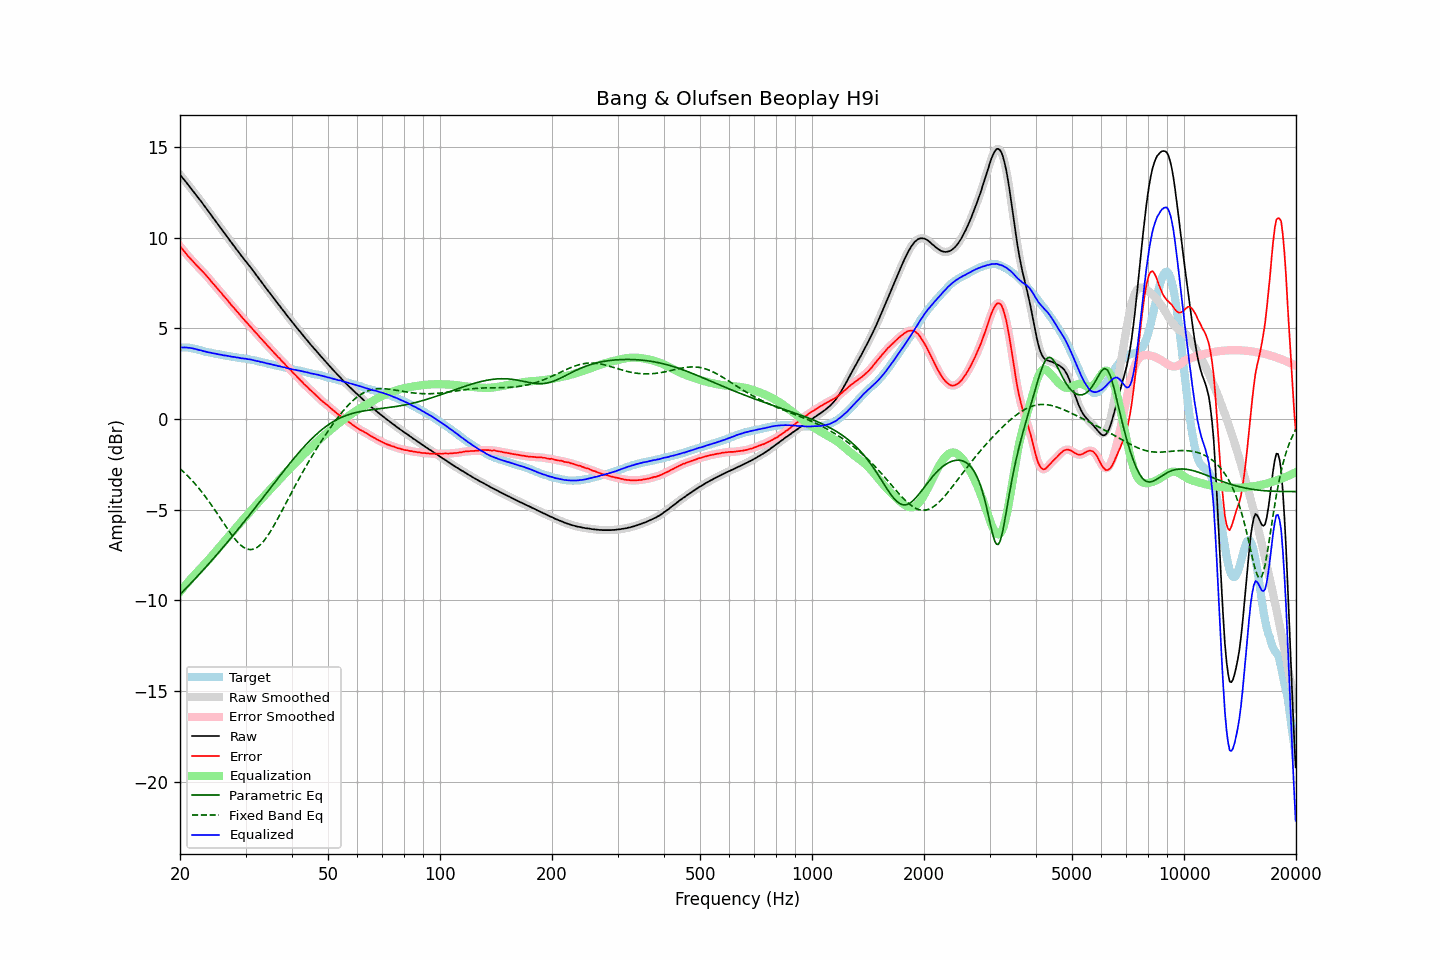

Source data for this figure (header and first rows):
frequency, raw, error, smoothed, error_smoothed, equalization, parametric_eq, fixed_band_eq, equalized_raw, equalized_smoothed, target
20.00, 13.47, 9.53, 13.47, 9.53, -9.53, -9.68, -2.74, 3.94, 3.94, 3.94
20.20, 13.37, 9.43, 13.36, 9.42, -9.42, -9.59, -2.82, 3.95, 3.95, 3.94
20.40, 13.25, 9.31, 13.26, 9.31, -9.31, -9.50, -2.90, 3.94, 3.95, 3.94
20.61, 13.15, 9.21, 13.15, 9.20, -9.20, -9.41, -2.98, 3.95, 3.94, 3.94
20.81, 13.04, 9.10, 13.04, 9.10, -9.10, -9.32, -3.07, 3.94, 3.94, 3.94
21.02, 12.92, 8.98, 12.93, 8.99, -8.99, -9.22, -3.16, 3.93, 3.93, 3.94
21.23, 12.82, 8.90, 12.82, 8.89, -8.89, -9.13, -3.25, 3.93, 3.92, 3.92
21.44, 12.70, 8.79, 12.70, 8.79, -8.79, -9.04, -3.34, 3.91, 3.91, 3.91
21.66, 12.59, 8.70, 12.59, 8.70, -8.70, -8.94, -3.44, 3.90, 3.89, 3.89
21.87, 12.47, 8.60, 12.47, 8.60, -8.60, -8.85, -3.54, 3.87, 3.87, 3.87
22.09, 12.36, 8.50, 12.36, 8.50, -8.51, -8.75, -3.64, 3.85, 3.85, 3.86
22.31, 12.24, 8.41, 12.24, 8.41, -8.41, -8.66, -3.75, 3.82, 3.83, 3.83
22.54, 12.12, 8.32, 12.13, 8.32, -8.32, -8.56, -3.85, 3.80, 3.81, 3.81
22.76, 12.02, 8.23, 12.01, 8.23, -8.23, -8.47, -3.96, 3.79, 3.78, 3.79
22.99, 11.89, 8.14, 11.89, 8.14, -8.14, -8.37, -4.07, 3.76, 3.76, 3.76
23.22, 11.77, 8.05, 11.78, 8.05, -8.04, -8.27, -4.19, 3.73, 3.74, 3.73
23.45, 11.66, 7.96, 11.65, 7.95, -7.94, -8.17, -4.31, 3.72, 3.71, 3.70
23.69, 11.53, 7.84, 11.54, 7.85, -7.84, -8.08, -4.43, 3.69, 3.69, 3.69
23.92, 11.42, 7.75, 11.42, 7.74, -7.74, -7.98, -4.55, 3.68, 3.68, 3.67
24.16, 11.30, 7.64, 11.30, 7.64, -7.64, -7.88, -4.68, 3.66, 3.66, 3.66
24.40, 11.17, 7.53, 11.17, 7.53, -7.54, -7.78, -4.80, 3.63, 3.64, 3.64
24.65, 11.05, 7.43, 11.05, 7.43, -7.43, -7.68, -4.93, 3.62, 3.62, 3.62
24.89, 10.93, 7.33, 10.93, 7.33, -7.33, -7.57, -5.06, 3.60, 3.60, 3.60
25.14, 10.81, 7.22, 10.81, 7.22, -7.22, -7.47, -5.20, 3.58, 3.58, 3.59
25.39, 10.69, 7.12, 10.69, 7.12, -7.12, -7.37, -5.33, 3.57, 3.57, 3.57
25.65, 10.57, 7.02, 10.57, 7.02, -7.02, -7.27, -5.46, 3.55, 3.55, 3.56
25.91, 10.45, 6.93, 10.45, 6.92, -6.92, -7.16, -5.60, 3.54, 3.53, 3.53
26.16, 10.32, 6.81, 10.33, 6.81, -6.81, -7.06, -5.73, 3.51, 3.52, 3.51
26.43, 10.21, 6.71, 10.21, 6.71, -6.71, -6.95, -5.86, 3.51, 3.50, 3.50
26.69, 10.09, 6.61, 10.09, 6.61, -6.60, -6.85, -5.99, 3.49, 3.49, 3.48
26.96, 9.97, 6.50, 9.97, 6.50, -6.50, -6.74, -6.12, 3.47, 3.47, 3.47
27.23, 9.85, 6.39, 9.85, 6.39, -6.39, -6.64, -6.25, 3.46, 3.45, 3.46
27.50, 9.72, 6.27, 9.73, 6.28, -6.29, -6.53, -6.37, 3.43, 3.44, 3.45
27.77, 9.61, 6.18, 9.61, 6.18, -6.18, -6.42, -6.49, 3.43, 3.42, 3.43
28.05, 9.50, 6.09, 9.49, 6.08, -6.08, -6.31, -6.60, 3.42, 3.41, 3.41
28.33, 9.37, 5.98, 9.38, 5.98, -5.98, -6.21, -6.71, 3.39, 3.40, 3.39
28.62, 9.26, 5.88, 9.26, 5.88, -5.87, -6.10, -6.81, 3.39, 3.39, 3.38
28.90, 9.14, 5.77, 9.14, 5.77, -5.77, -5.99, -6.89, 3.37, 3.37, 3.37
29.19, 9.02, 5.67, 9.02, 5.67, -5.67, -5.88, -6.98, 3.35, 3.35, 3.35
29.48, 8.91, 5.56, 8.91, 5.57, -5.57, -5.77, -7.04, 3.34, 3.34, 3.35
29.78, 8.80, 5.47, 8.80, 5.47, -5.47, -5.66, -7.10, 3.33, 3.33, 3.34
30.08, 8.69, 5.37, 8.69, 5.37, -5.37, -5.54, -7.14, 3.32, 3.32, 3.32
30.38, 8.57, 5.27, 8.58, 5.27, -5.27, -5.43, -7.18, 3.30, 3.31, 3.30
30.68, 8.46, 5.17, 8.46, 5.18, -5.17, -5.32, -7.20, 3.29, 3.29, 3.29
30.99, 8.35, 5.08, 8.35, 5.08, -5.07, -5.21, -7.20, 3.28, 3.27, 3.27
31.30, 8.23, 4.98, 8.23, 4.98, -4.97, -5.09, -7.19, 3.26, 3.26, 3.26
31.61, 8.11, 4.87, 8.11, 4.87, -4.88, -4.98, -7.17, 3.24, 3.24, 3.24
31.93, 7.99, 4.77, 7.99, 4.78, -4.78, -4.87, -7.13, 3.22, 3.22, 3.22
32.24, 7.87, 4.68, 7.87, 4.68, -4.68, -4.75, -7.08, 3.19, 3.20, 3.19
32.57, 7.76, 4.59, 7.75, 4.58, -4.58, -4.64, -7.01, 3.18, 3.18, 3.18
32.89, 7.63, 4.47, 7.64, 4.48, -4.48, -4.53, -6.94, 3.15, 3.16, 3.16
33.22, 7.52, 4.39, 7.52, 4.38, -4.38, -4.41, -6.84, 3.14, 3.14, 3.13
33.55, 7.40, 4.28, 7.40, 4.28, -4.29, -4.30, -6.74, 3.11, 3.11, 3.12
33.89, 7.28, 4.19, 7.28, 4.19, -4.19, -4.18, -6.63, 3.09, 3.09, 3.09
34.23, 7.16, 4.09, 7.16, 4.09, -4.09, -4.07, -6.51, 3.07, 3.07, 3.07
34.57, 7.05, 4.00, 7.05, 4.00, -4.00, -3.95, -6.38, 3.05, 3.05, 3.05
34.92, 6.93, 3.91, 6.93, 3.90, -3.90, -3.84, -6.24, 3.03, 3.03, 3.03
35.27, 6.81, 3.80, 6.81, 3.81, -3.80, -3.72, -6.09, 3.01, 3.01, 3.01
35.62, 6.70, 3.71, 6.70, 3.71, -3.71, -3.61, -5.94, 2.99, 2.99, 2.99
35.97, 6.58, 3.61, 6.58, 3.61, -3.61, -3.49, -5.79, 2.97, 2.97, 2.96
... 635 more rows
